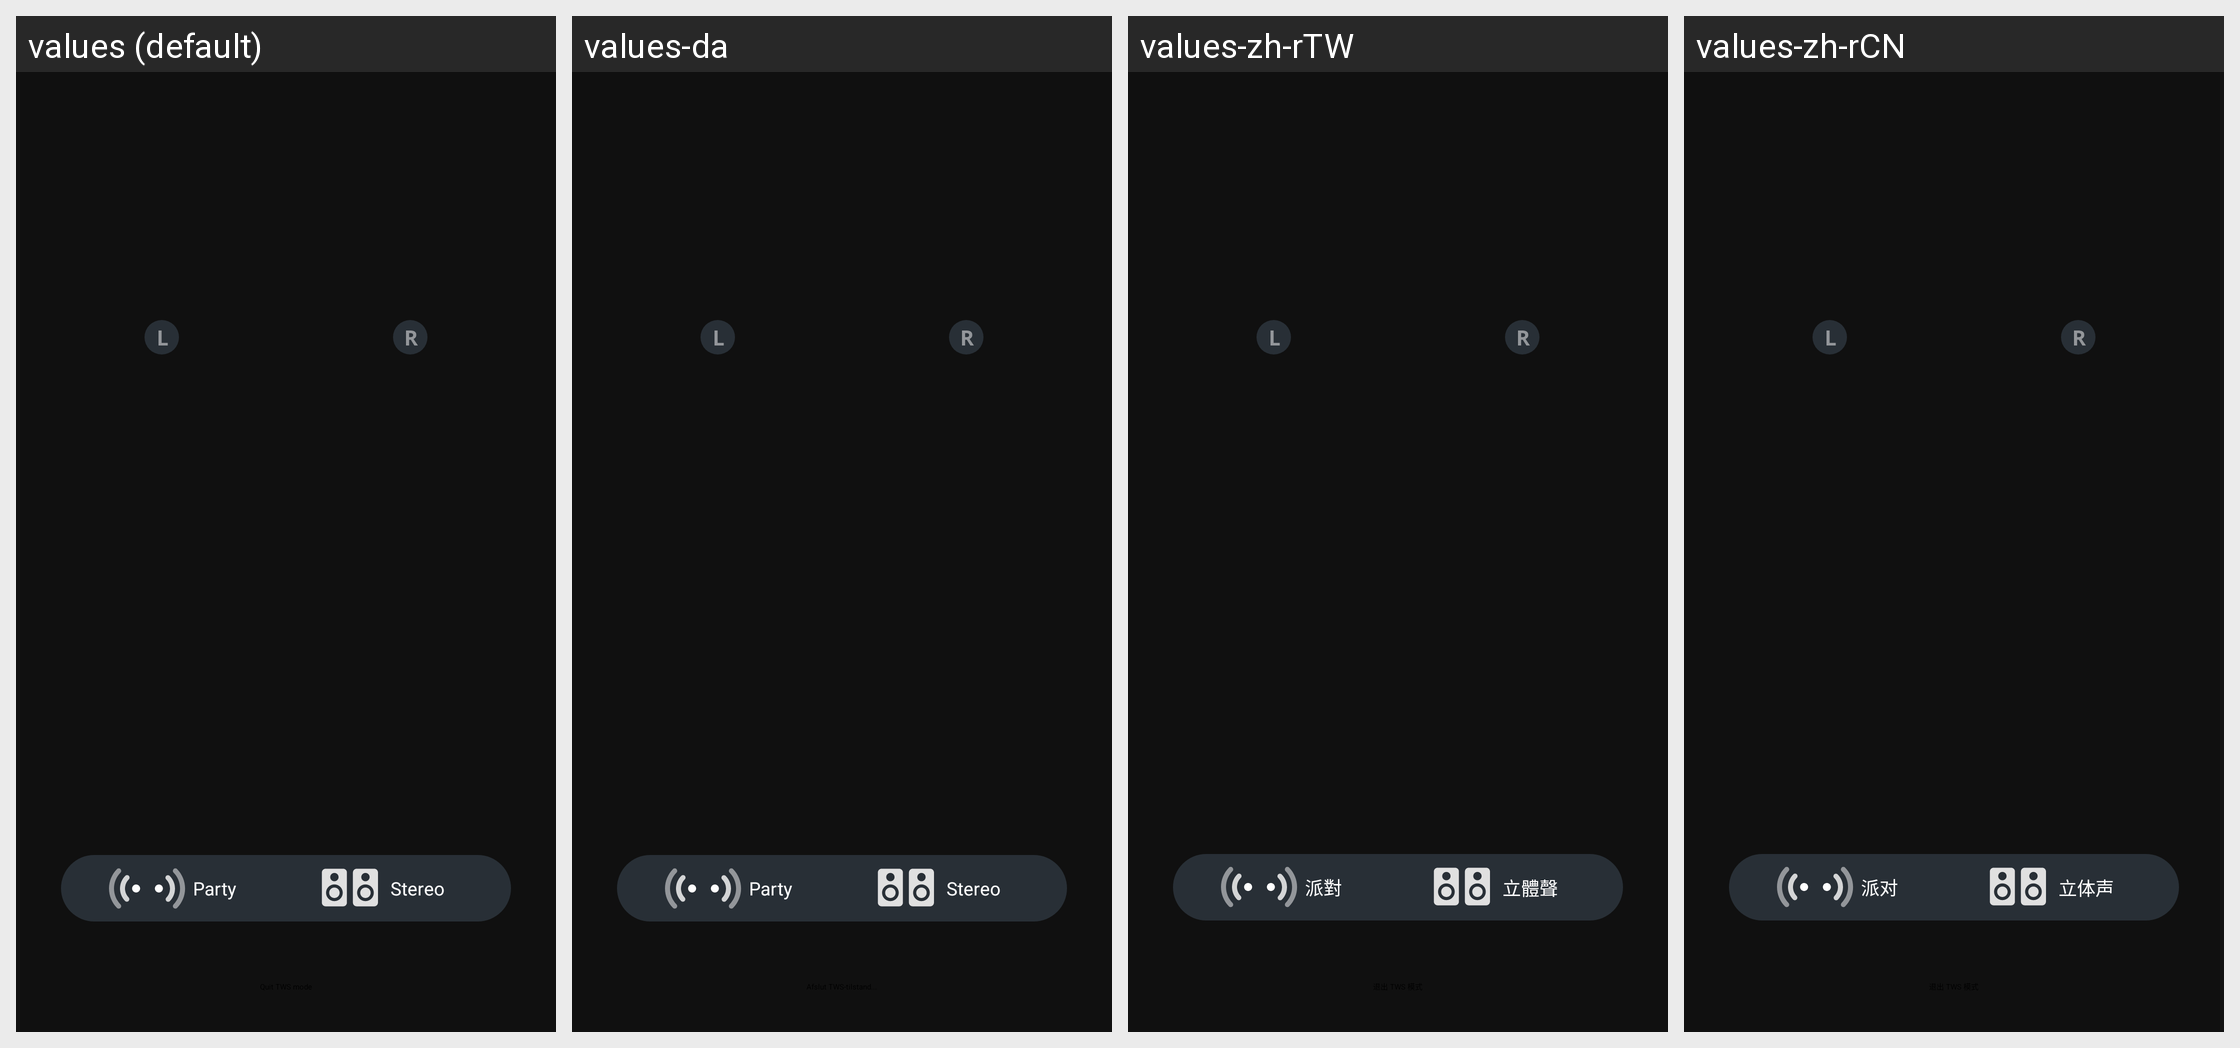

Locale-by-locale string values for the Android screen shown in this grid:
Android screen res/layout/fragment_tws_stereo.xml rendered under 4 locales, left to right: values (default), values-da, values-zh-rTW, values-zh-rCN. Device: Nexus 5 (rendered at 1080×1920; each locale shown at half size, 540×960, under a caption strip naming it); theme PartyBoxTheme.
Other locales in the repository, not shown: values-af, values-ar, values-as, values-de, values-es, values-es-rMX, values-fi, values-fr, values-in-rID, values-it, values-iw, values-ja, values-ko, values-ne, values-nl, values-no, values-or, values-pa, values-pl, values-pt-rBR, values-pt-rPT, values-ru, values-sk, values-sv, values-te.
Strings drawn on this screen, with the default value and each locale's value (text and hints the layout hard-codes, and strings that could not be matched under every locale, appear in the picture but are not listed):

str_party
  values: Party
  values-da: Party
  values-zh-rTW: 派對
  values-zh-rCN: 派对

str_stereo
  values: Stereo
  values-da: Stereo
  values-zh-rTW: 立體聲
  values-zh-rCN: 立体声
